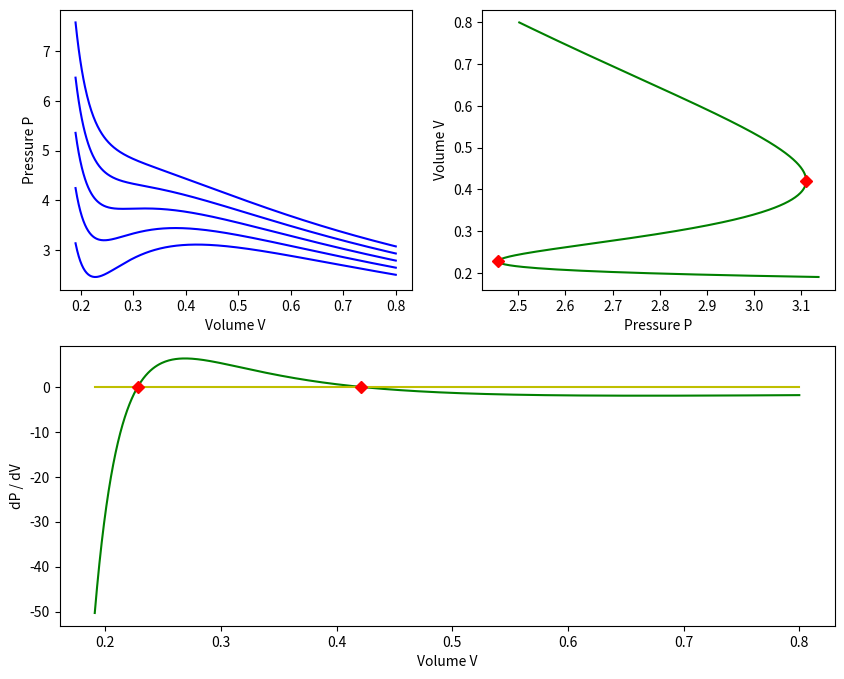
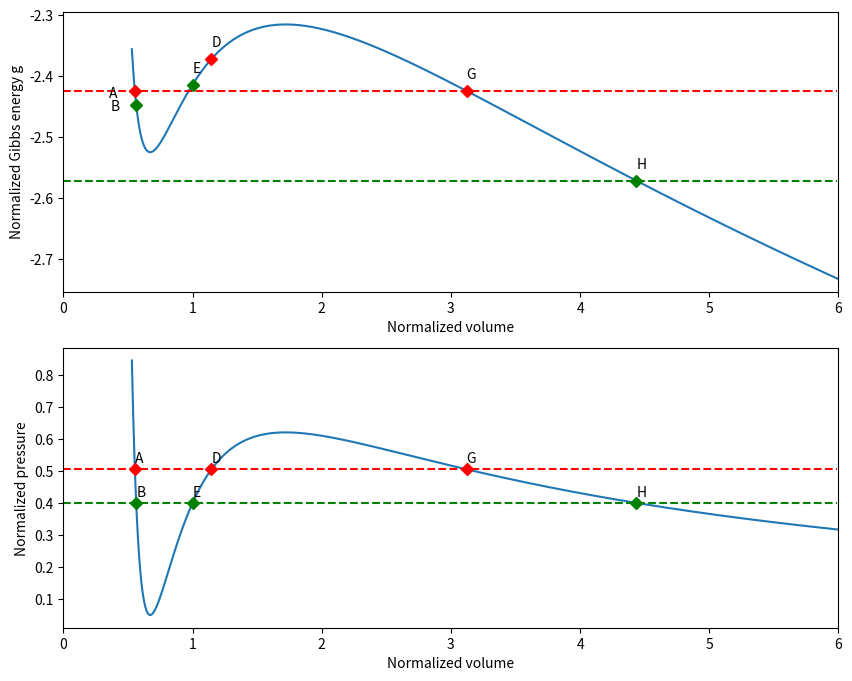
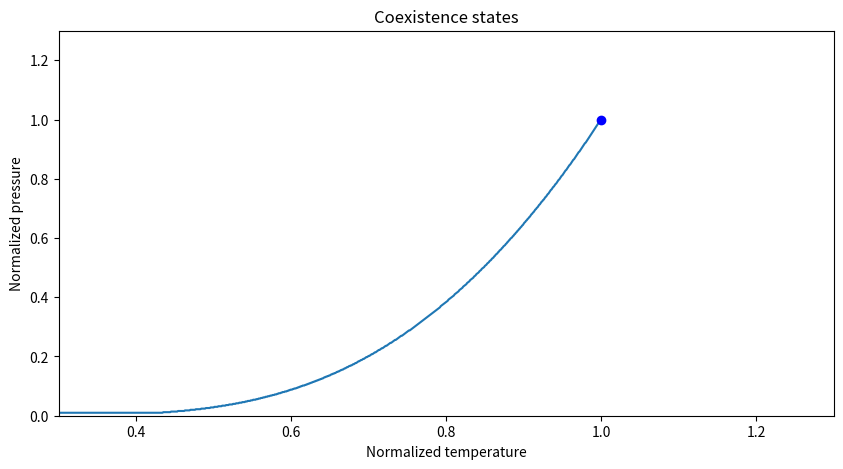

The matplotlib source for these figures, in order:
#########################################
# Draw a few diagrams for a van der 
# Waal fluid
# We set k = 1
#########################################

import numpy as np
import matplotlib.pyplot as plt

#
# Normalize temperature and volume, i.e. divide
# by the temperature respective volume at the
# critical point
# Recall that
# T_c = 8a / 27b
# V_c = 3 bN
#
def norm(T,V, N, a = 1, b = 1):
    return 27*b/(8*a) * T, V / (3*b*N) 

#
# Determine the pressure as function of
# temperature, volume and particle number
#
def P(T,V, N, a = 1, b = 1):
    return  N*T/(V-b*N) - a*N*N/V**2 


#
# Determine the reduced pressure in terms of
# reduced volume and reduced temperature
#
def Pb(Tb, Vb, N, a = 1, b = 1):
    return 8.0*Tb/(3.0*Vb-1) - 3.0/Vb**2

#
# Determine the part of the reduced Gibbs energy that does not
# depend on the temperature in terms of reduced volume and temperature
# i.e. this is the molar Gibbs energy divided by k_B T_c and dropping
# the terms that do not depend on V
#
def Gb(Tb, Vb):
    return - Tb * (np.log(3.0*Vb - 1.0) - 1.0/(3.0*Vb - 1)) - 9.0/(4.0*Vb)

#
# Given a certain combination of reduced
# temperature and pressure, determine the
# three possible values of the reduced volume
#
def solve_forVb(Pb, Tb):
    roots = np.roots([3*Pb, -Pb-8*Tb, 9,-3])
    if len(roots) != 3:
        print("Got problem with Pb=", Pb, "Tb = ", Tb)
        print("Only ", len(roots), "roots found")
    return np.sort(roots)


#
# Approximate derivatives as finite differences
# for given values of x and y 
# Here x and y are supposed to be arrays 
#
def compute_derivatives(x,y):
    results = []
    for i in range(len(x)-1):
        derivative = (y[i+1] - y[i]) / (x[i+1] - x[i])
        results.append(derivative)
    return results


#
# Given a reduced temperature T_b, find the
# coexistence state, i.e. the pressure for which
# the Gibbs energies of the liquid and gas phase 
# are equal. Thus we
# - search a certain range of pressure values P_b
# - for each range, we determine the corresponding values for the volume
# - for each of the volumes, we calculate the Gibbs energies
# - we stop if the sign of the difference between the Gibbs energies of
#   the gas phase and the liquid phase changes
#
def find_coexistence_state(_Tb = 0.85):
    diff = 0.1
    for _Pb in np.arange(0.01, 1.0, 0.002):
        _Vb1, _Vb2, _Vb3 = solve_forVb(Pb = _Pb,Tb = _Tb)
        _Gbvalues = Gb(Tb = _Tb, Vb = np.array([_Vb1, _Vb2, _Vb3]))
        # Here we assume that the middle value of the volume is the
        # one in the unstable region
        diff_new = _Gbvalues[0] - _Gbvalues[2]
        if ((diff_new > 0) and (diff <= 0)) or ((diff_new <= 0) and (diff > 0)):
            return _Pb
        diff = diff_new
    return 0



a = 1.05
b = 0.1
N = 1
Tc = 8*a / (27*b)
print("Predicted for critical temperature: ", 8*a / (27*b))
print("Predicted for critical volume: ", 3*b)

#
# First we make a plot around the critical
# region and show the dependency of the 
# pressure as a function of the volume
#

fig = plt.figure(figsize = (10,8))
ax0 = fig.add_subplot(2, 2, 1)
ax0.set_xlabel("Volume V")
ax0.set_ylabel("Pressure P")


V = np.arange(0.19, 0.8, 0.001)
for T in np.arange(2.9, 3.4, 0.1):
    values = P(T,V,N, a = a, b = b)    
    ax0.plot(V,values, "b")


# 
# Now we turn this around for a temperature
# below the critical point
#
ax1 = fig.add_subplot(2, 2, 2)
T = 2.9
Tbar, _ = norm(T,1, N, a = a, b = b)
values = P(T,V,N, a = a, b = b)    
ax1.plot(values, V, "g")
ax1.set_xlabel("Pressure P")
ax1.set_ylabel("Volume V")


#
# We now compute the derivative of P wrt to V
#
d = compute_derivatives(V, values)
ax2 = fig.add_subplot(2, 1, 2)
ax2.plot(V[1:], d, "g")
ax2.plot(V[1:], np.zeros(len(V)-1), "y")
ax2.set_xlabel("Volume V")
ax2.set_ylabel("dP / dV")

#
# Mark the zeros in the picture above
#
for i in range(len(V)-2):
    if ((d[i] >= 0) and (d[i+1] < 0)) or ((d[i] < 0) and (d[i+1] >= 0)):
        ax1.plot(values[i+1], V[i+1], "rD")
        ax2.plot(V[i+1], 0, "rD")

plt.savefig("VanDerWaals.png")        

#
# Now we turn to the potentials. First we plot the 
# normalized Gibbs potential and the corresponding 
# part of the P-V curve
# 
fig = plt.figure(figsize=(10,8))
ax0 = fig.add_subplot(2,1,1)
ax0.set_xlim(0, 6)
ax0.set_xlabel("Normalized volume")
ax0.set_ylabel("Normalized Gibbs energy g")

ax1 = fig.add_subplot(2,1,2)
ax1.set_xlabel("Normalized volume")
ax1.set_ylabel("Normalized pressure")
ax1.set_xlim(0, 6)

Tb = 0.85
Vb = np.arange(0.53, 6, 0.001)
Pb = Pb(Tb, Vb, N, a = a, b = b)
values = Gb(Tb,Vb)   
ax0.plot(Vb,values)
ax1.plot(Vb, Pb)

#
# Now let us mark a few points for different values
# of P
#
lines = ["r--", "g--", "y--"]
markers = ["rD", "gD", "yD"]
text = [["A","B","C"], ["D", "E", "F"], ["G", "H", "I"]]
offset = 0.02
i = 0
for Pb in [0.505, 0.4]:
    Vb1, Vb2, Vb3 = solve_forVb(Pb = Pb,Tb = 0.85)
    Gbvalues = Gb(Tb=0.85, Vb=np.array([Vb1, Vb2, Vb3]))
    line_y = np.full(600, Pb)
    ax1.plot(np.arange(0, 6, 0.01), line_y, lines[i])
    ax1.plot(Vb1, Pb, markers[i])
    ax1.text(Vb1, Pb + offset, text[0][i])
    ax1.plot(Vb2, Pb, markers[i])
    ax1.text(Vb2, Pb + offset, text[1][i])
    ax1.plot(Vb3, Pb, markers[i])
    ax1.text(Vb3, Pb + offset, text[2][i])
    ax0.plot(np.array([Vb1, Vb2, Vb3]), Gbvalues, markers[i])
    ax0.text(Vb1 - 0.2, Gbvalues[0] - offset*0.5, text[0][i])
    ax0.text(Vb2, Gbvalues[1]+ offset, text[1][i])
    ax0.text(Vb3, Gbvalues[2] + offset, text[2][i])
    ax0.plot(np.arange(0, 6, 0.01), np.full(600, Gbvalues[2]), lines[i])
    i += 1

plt.savefig("VanDerWaalsMaxwell.png")


# 
# Now look for coexistence states
# 
fig = plt.figure(figsize=(10,5))
ax = fig.add_subplot(1,1,1, title="Coexistence states")
#plt.rc('text', usetex=True)
#plt.rc('font', family='serif')

ax.set_xlabel("Normalized temperature")
ax.set_ylabel("Normalized pressure")
ax.set_xlim(0.3, 1.3)
ax.set_ylim(0.0, 1.3)

values = []
Tb = np.arange(0.3, 0.999, 0.001)
for _Tb in Tb:
    # print("_Tb =", _Tb)
    Pb = find_coexistence_state(_Tb = _Tb)
    values.append(Pb)    
    
ax.plot(Tb, values)
ax.plot(1.0, 1.0, "bo")
    
plt.savefig("VanDerWaalsPhaseDiagram.png")

plt.show()

